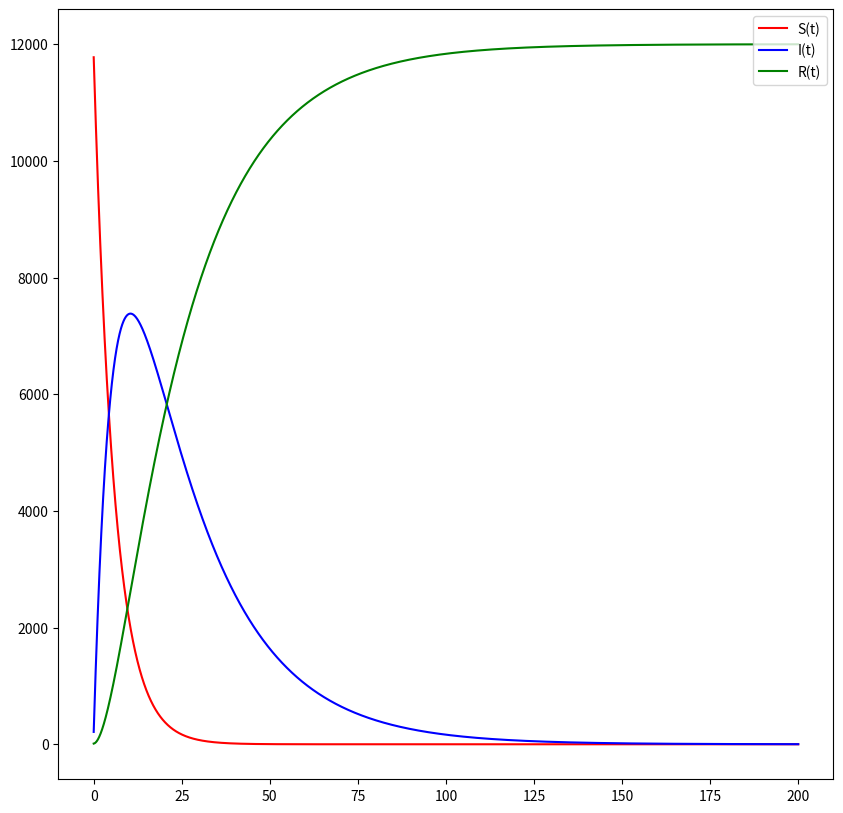

Here is the Python script that generated this plot:
import numpy as np
import matplotlib.pyplot as plt

from scipy.integrate import odeint

a = 0.17
b = 0.046

R0 = 12
I0 = 212
N = 12000

S0 = N - I0 - R0



t0 = 0
tmax = 200
dt = 0.01

t = np.arange(t0, tmax, dt)
t = np.append(t, tmax)

# I0 < I*
def syst(x, t):
    dx1 = -a * x[0]
    dx2 = a*x[0] - b * x[1]
    dx3 = b * x[1]
    return dx1, dx2, dx3


v0 = (S0, I0, R0)

yf = odeint(syst, v0, t)

y1 = []
y2 = []
y3 = []

for i in range(len(yf)):
    y1.append(yf[i][0])
    y2.append(yf[i][1])
    y3.append(yf[i][2])

plt.figure(figsize=(10, 10))
plt.plot(t, y1, 'r', label='S(t)')
plt.plot(t, y2, 'b', label='I(t)')
plt.plot(t, y3, 'g', label='R(t)')
plt.legend( loc = "upper right")


plt.show()
